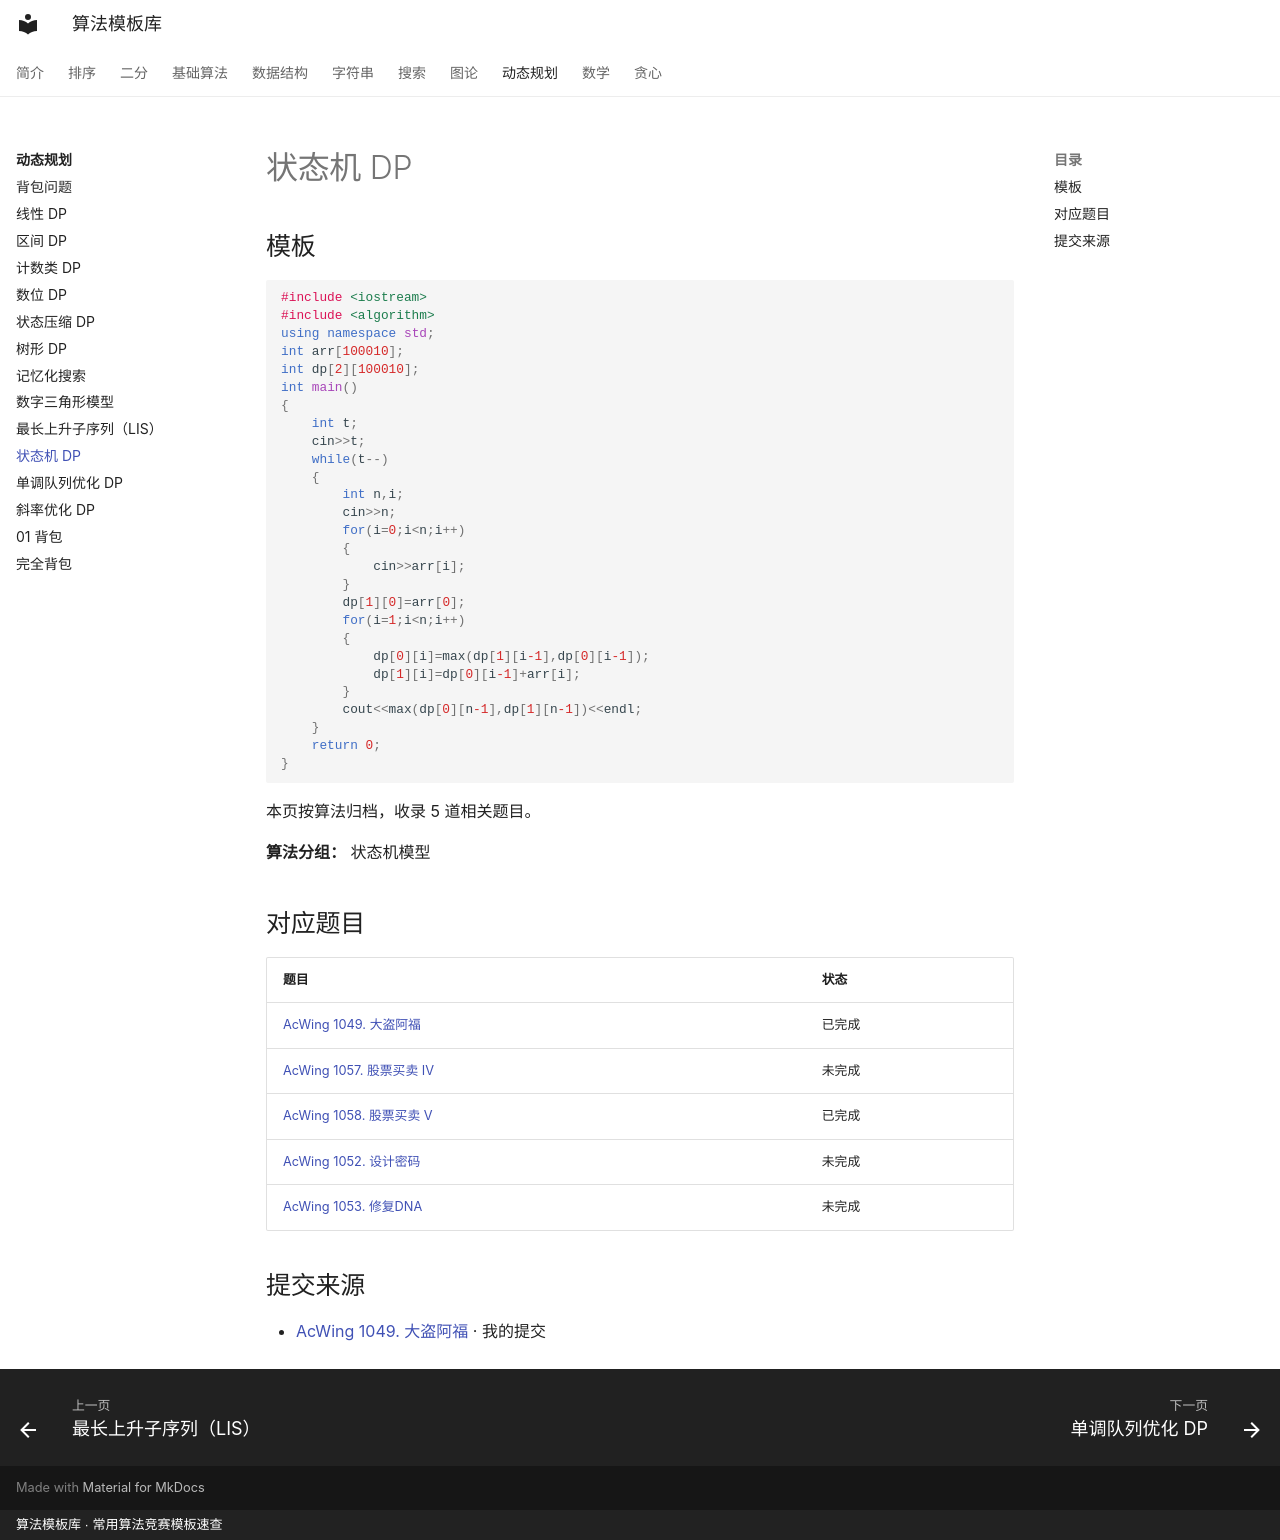

repository: xirneJ/algorithm-templates · page: dp/state-machine-dp/index.html · generator: mkdocs · copyright: 算法模板库 · 常用算法竞赛模板速查

---
title: "状态机 DP"
description: "算法分类：动态规划"
tags:
  - 算法模板
  - "动态规划"
---

# 状态机 DP

## 模板

```cpp
#include <iostream>
#include <algorithm>
using namespace std;
int arr[100010];
int dp[2][100010];
int main()
{
    int t;
    cin>>t;
    while(t--)
    {
        int n,i;
        cin>>n;
        for(i=0;i<n;i++)
        {
            cin>>arr[i];
        }
        dp[1][0]=arr[0];
        for(i=1;i<n;i++)
        {
            dp[0][i]=max(dp[1][i-1],dp[0][i-1]);
            dp[1][i]=dp[0][i-1]+arr[i];
        }
        cout<<max(dp[0][n-1],dp[1][n-1])<<endl;
    }
    return 0;
}
```

本页按算法归档，收录 5 道相关题目。

**算法分组：** 状态机模型

## 对应题目

| 题目 | 状态 |
| --- | --- |
| [AcWing 1049. 大盗阿福](../problems/dp/1287.md) | 已完成 |
| [AcWing 1057. 股票买卖 IV](../problems/dp/1288.md) | 未完成 |
| [AcWing 1058. 股票买卖 V](../problems/dp/1289.md) | 已完成 |
| [AcWing 1052. 设计密码](../problems/dp/1290.md) | 未完成 |
| [AcWing 1053. 修复DNA](../problems/dp/1291.md) | 未完成 |

## 提交来源

- [AcWing 1049. 大盗阿福](https://www.acwing.com/activity/content/code/content/9910891/) · 我的提交
